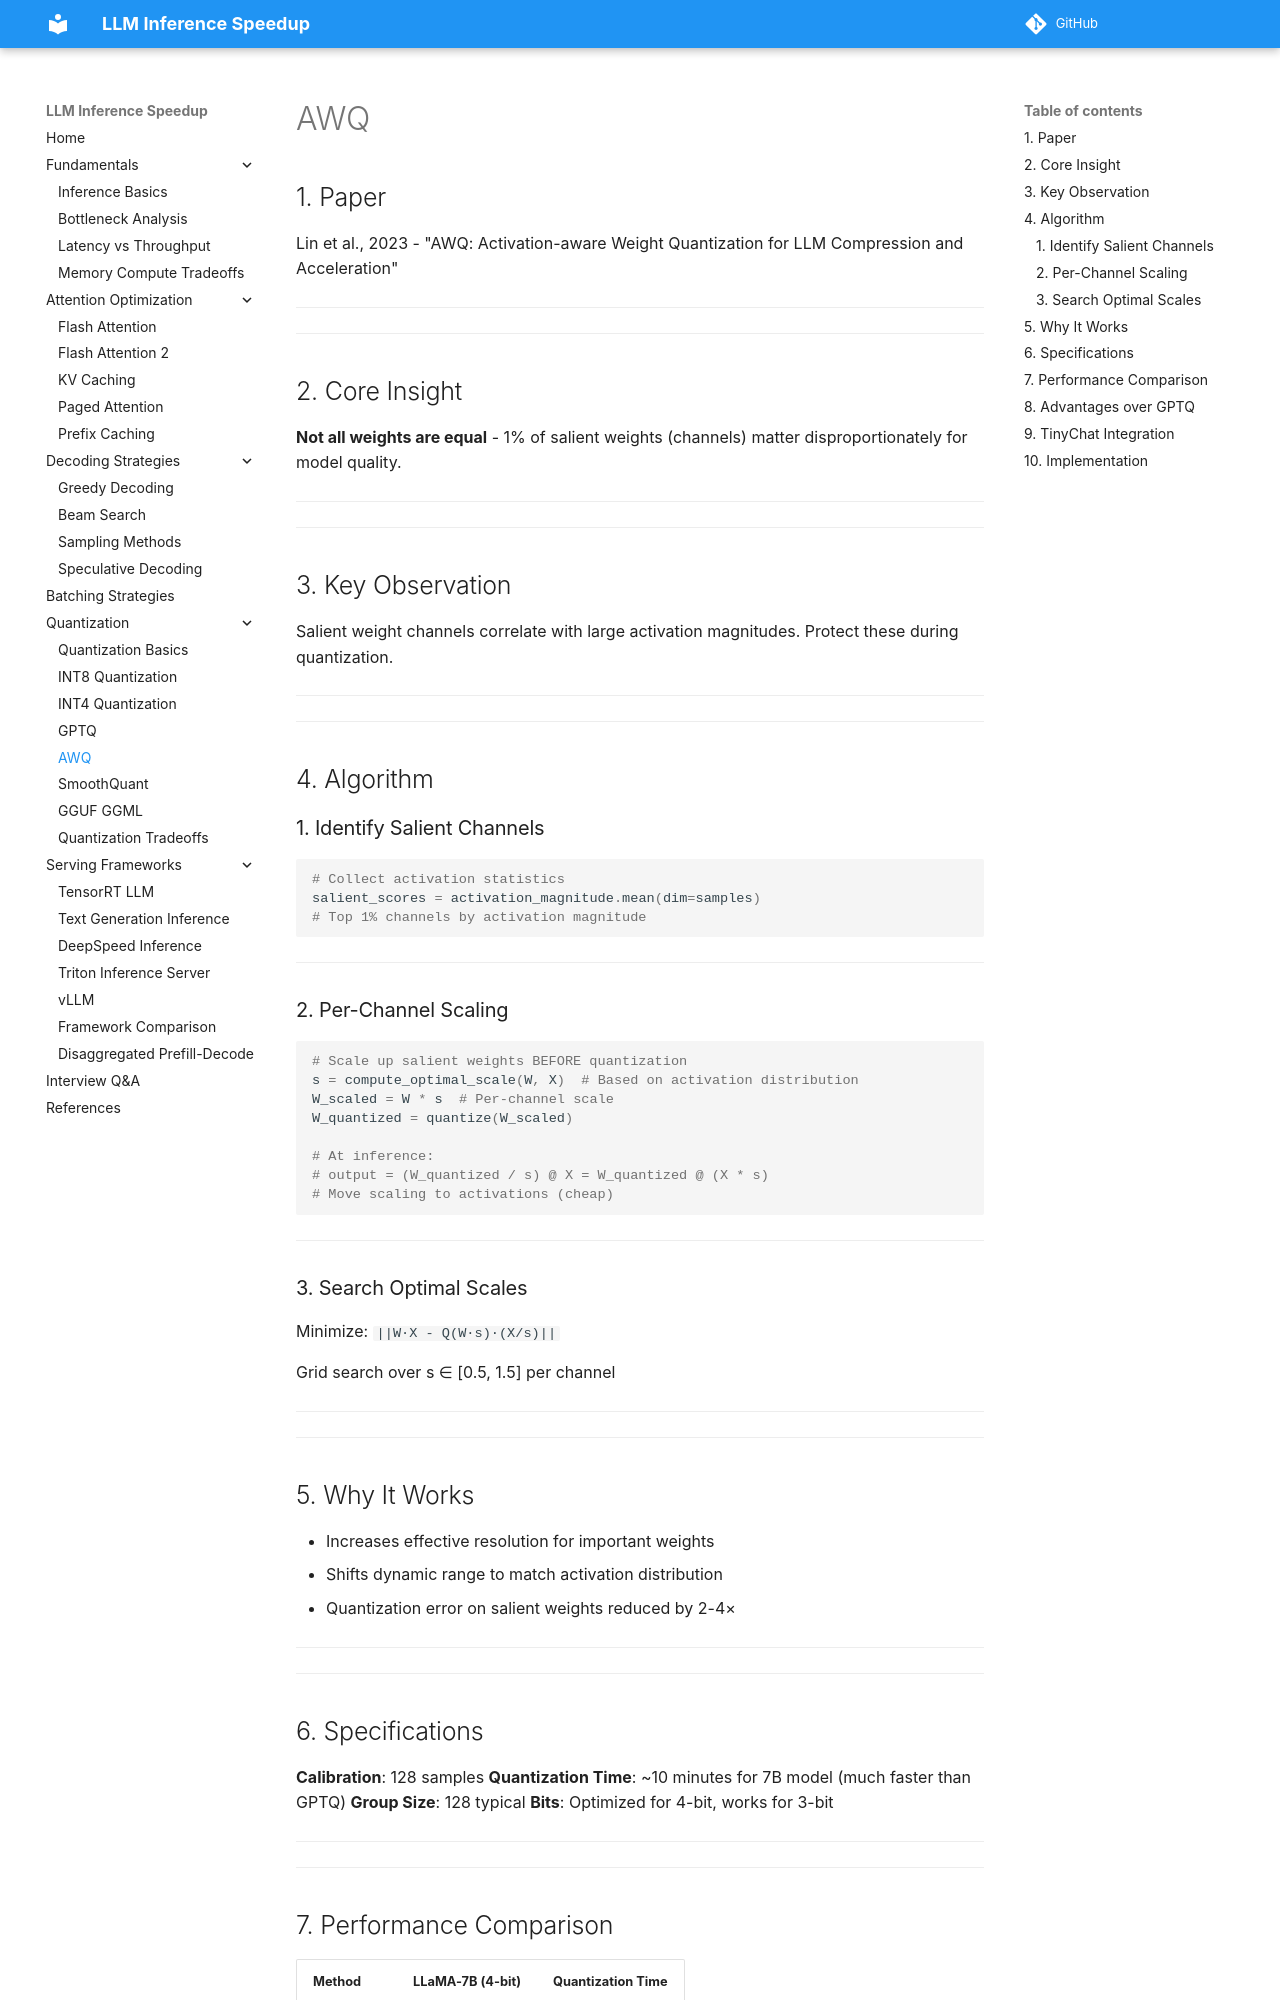

repository: saurabhiit2007/LLM-Inference-Speed · page: quantization/awq/index.html · generator: mkdocs

## 1. Paper

Lin et al., 2023 - "AWQ: Activation-aware Weight Quantization for LLM Compression and Acceleration"

---

---

## 2. Core Insight

**Not all weights are equal** - 1% of salient weights (channels) matter disproportionately for model quality.

---

---

## 3. Key Observation
Salient weight channels correlate with large activation magnitudes. Protect these during quantization.

---

---

## 4. Algorithm

### 1. Identify Salient Channels

```python
# Collect activation statistics
salient_scores = activation_magnitude.mean(dim=samples)
# Top 1% channels by activation magnitude
```

---

### 2. Per-Channel Scaling

```python
# Scale up salient weights BEFORE quantization
s = compute_optimal_scale(W, X)  # Based on activation distribution
W_scaled = W * s  # Per-channel scale
W_quantized = quantize(W_scaled)

# At inference: 
# output = (W_quantized / s) @ X = W_quantized @ (X * s)
# Move scaling to activations (cheap)
```

---

### 3. Search Optimal Scales

Minimize: `||W·X - Q(W·s)·(X/s)||`

Grid search over s ∈ [0.5, 1.5] per channel

---

---

## 5. Why It Works

- Increases effective resolution for important weights
- Shifts dynamic range to match activation distribution
- Quantization error on salient weights reduced by 2-4×

---

---

## 6. Specifications

**Calibration**: 128 samples
**Quantization Time**: ~10 minutes for 7B model (much faster than GPTQ)
**Group Size**: 128 typical
**Bits**: Optimized for 4-bit, works for 3-bit

---

---
